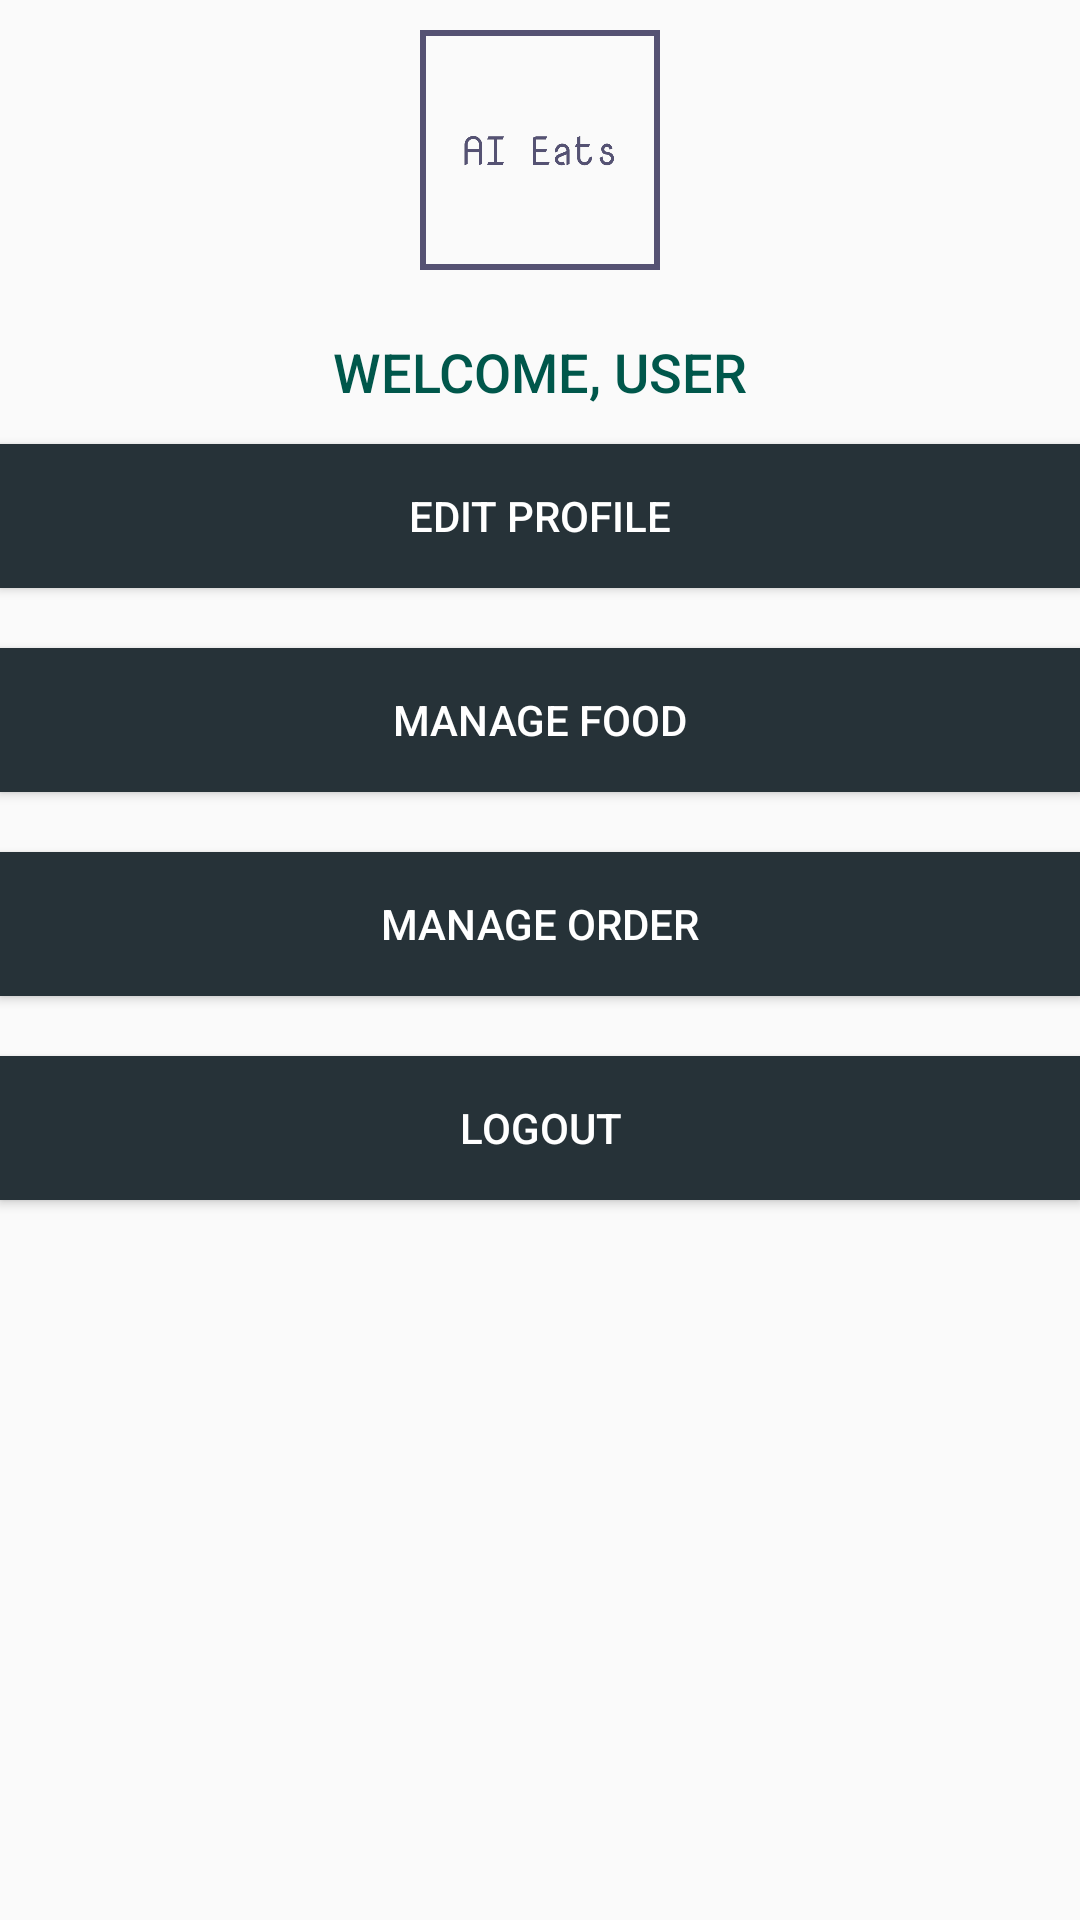

The Android layout XML behind this screen, and the referenced resources:
<!-- AndroidManifest.xml: application theme AppTheme -->
<!-- res/layout/activity_food_app_seller.xml -->
<?xml version="1.0" encoding="utf-8"?>

    <RelativeLayout xmlns:android="http://schemas.android.com/apk/res/android"
    xmlns:app="http://schemas.android.com/apk/res-auto"
    xmlns:tools="http://schemas.android.com/tools"
    android:layout_width="match_parent"
    android:layout_height="match_parent"
    tools:context=".foodAppSeller">

    <ImageView
        android:id="@+id/logo_register"
        android:layout_alignParentTop="true"
        android:layout_centerHorizontal="true"
        android:background="@drawable/logo_transparent"
        android:layout_width="100dp"
        android:layout_height="100dp" />

    <TextView
        android:id="@+id/welcome_user"
        android:layout_below="@id/logo_register"
        android:gravity="center"
        android:text="Welcome, User"
        android:textSize="18sp"
        android:textColor="@color/colorPrimaryDark"
        style="@style/Widget.AppCompat.Button.Borderless"
        android:layout_width="match_parent"
        android:layout_height="wrap_content" />

    <Button
        android:layout_below="@+id/welcome_user"
        android:id="@+id/edit_profile"
        android:text="Edit Profile"
        android:layout_marginBottom="20dp"
        android:background="#263238"
        style="@style/Widget.AppCompat.Button.Colored"
        android:layout_width="match_parent"
        android:layout_height="wrap_content" />

    <Button
        android:layout_below="@+id/edit_profile"
        android:id="@+id/manage_food"
        android:text="Manage Food"
        android:layout_marginBottom="20dp"
        android:background="#263238"
        style="@style/Widget.AppCompat.Button.Colored"
        android:layout_width="match_parent"
        android:layout_height="wrap_content" />

    <Button
        android:layout_below="@+id/manage_food"
        android:id="@+id/manage_order"
        android:text="Manage Order"
        android:layout_marginBottom="20dp"
        android:background="#263238"
        style="@style/Widget.AppCompat.Button.Colored"
        android:layout_width="match_parent"
        android:layout_height="wrap_content" />

    <Button
        android:layout_below="@+id/manage_order"
        android:id="@+id/logout"
        android:text="Logout"
        android:layout_marginBottom="20dp"
        android:background="#263238"
        style="@style/Widget.AppCompat.Button.Colored"
        android:layout_width="match_parent"
        android:layout_height="wrap_content" />


</RelativeLayout>
<!-- resources referenced by this layout -->
<resources>
  <color name="colorPrimaryDark">#00574B</color>
  <!-- drawable logo_transparent: png bitmap (drawable-hdpi, 17692 bytes) -->
  <style name="AppTheme" parent="Theme.AppCompat.Light.NoActionBar">
          
          <item name="colorPrimary">@color/colorPrimary</item>
          <item name="colorPrimaryDark">@color/colorPrimaryDark</item>
          <item name="colorAccent">@color/colorAccent</item>
      </style>
  <color name="colorPrimary">#008577</color>
  <color name="colorAccent">#D81B60</color>
</resources>
